Photos from the image-classification dataset "spectrogram" in the GitHub repository guswhd/MemAE. Its 2 classes are: abnormal, normal.

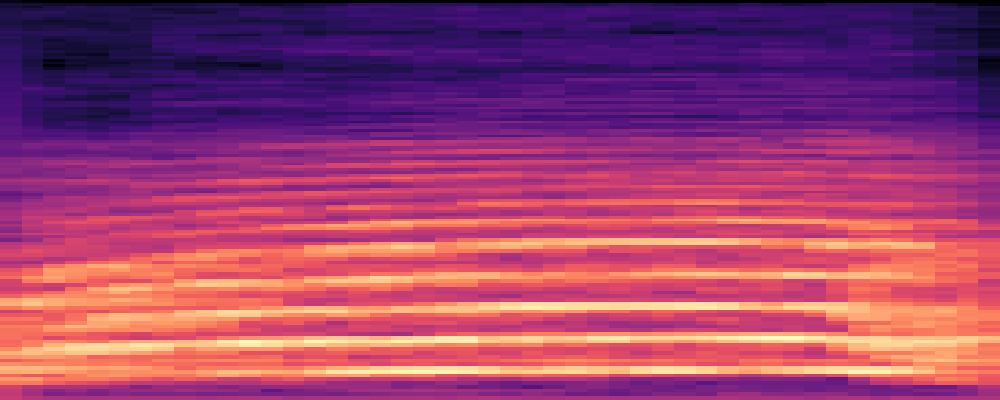
Label: abnormal

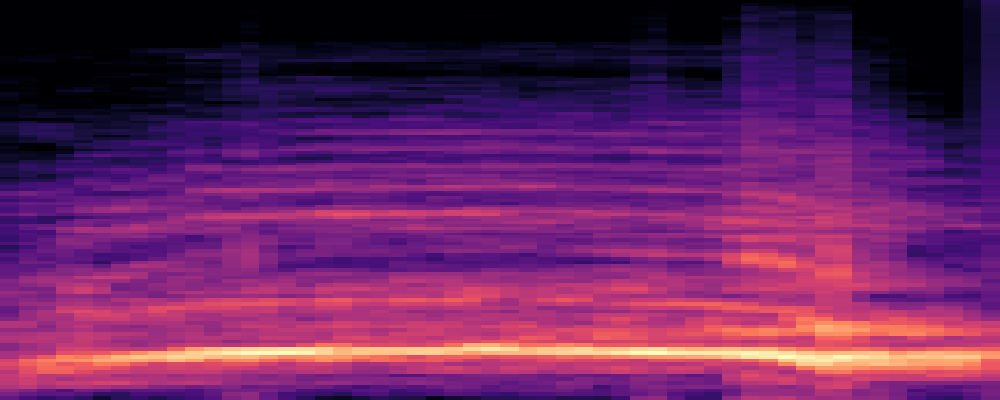
Label: abnormal

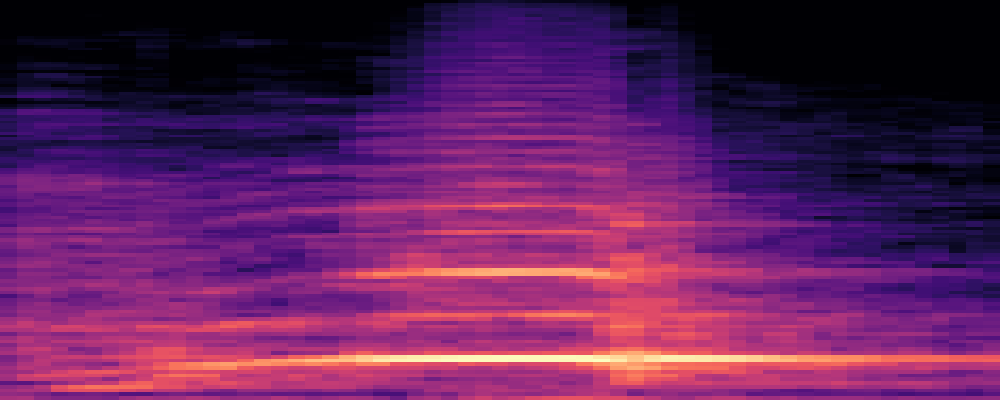
Label: abnormal

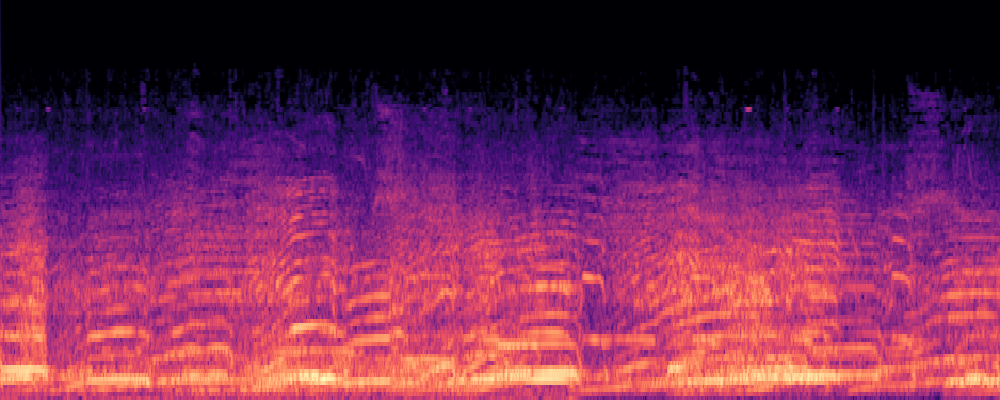
Label: normal

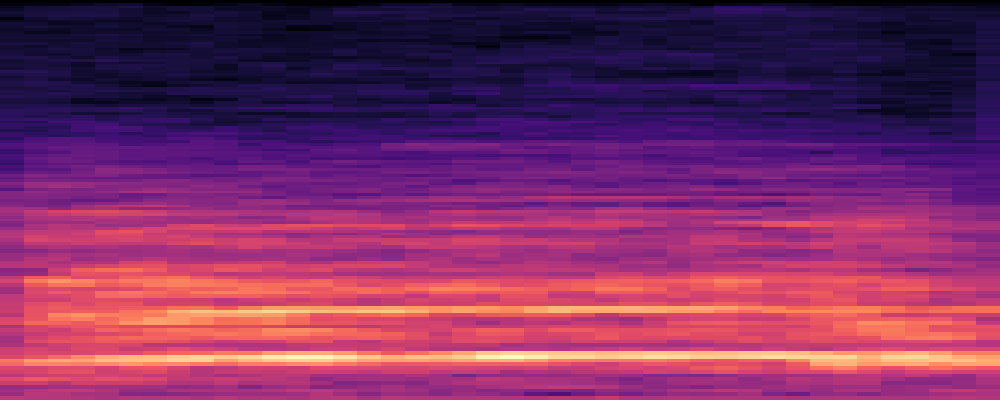
Label: abnormal

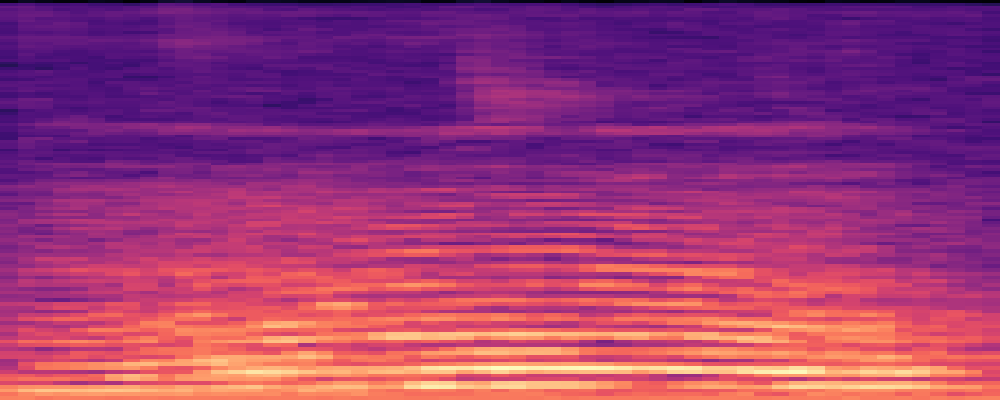
Label: normal
